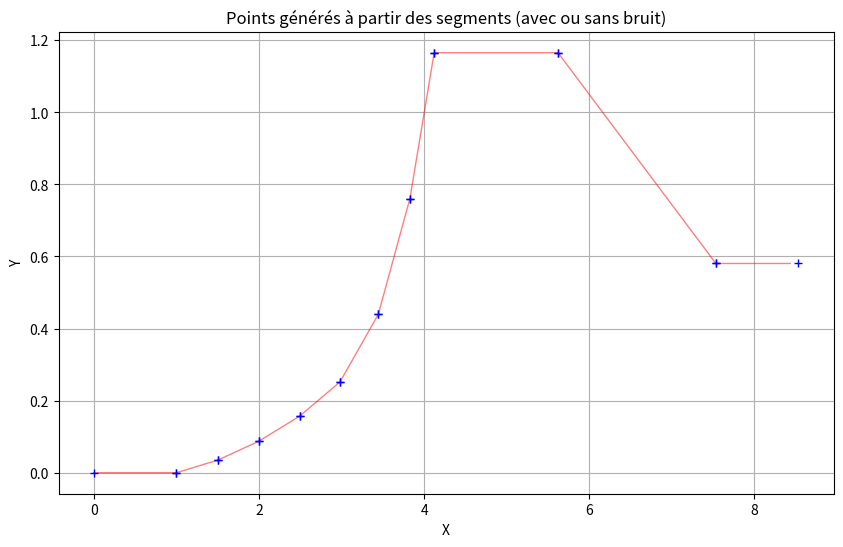

Generate this figure with matplotlib:
import sys
from math import pi, cos, sin, radians, degrees, atan2, sqrt  
import matplotlib.pyplot as plt
import numpy as np

class Segment:
    def __init__(self, start_x, start_y, end_x, end_y):
        self.start_x = start_x
        self.start_y = start_y
        self.end_x = end_x
        self.end_y = end_y
        self.dx = end_x - start_x
        self.dy = end_y - start_y
        self.length = float(np.sqrt(self.dx**2 + self.dy**2))
        self.radian = float(np.arctan2(self.dy, self.dx))  # Angle in radians
        self.degree = float(np.degrees(self.radian))  # Angle in degrees
        self.angle = self.degree
        self.slope = self.dy / self.dx if self.dx != 0 else float('inf')  # Slope of the segment (rise/run)
        self.intercept = start_y - self.slope * start_x  # y-intercept of the line (y = mx + b)
        self.start_point = (start_x, start_y)   
        self.end_point = (end_x, end_y)
        self.mid_point = ((start_x + end_x) / 2, (start_y + end_y) / 2)  # Midpoint of the segment
        self.is_vertical = self.dx == 0  # Check if the segment is vertical (dx = 0)
        self.is_horizontal = self.dy == 0  # Check if the segment is horizontal (dy = 0)
        self.is_positive = self.dy > 0
        self.is_negative = self.dy < 0  

    def __str__(self):
        return f"Segment: start=({self.start_x:.2f}, {self.start_y:.2f}), end=({self.end_x:.2f}, {self.end_y:.2f}), length={self.length:.2f}, angle={self.angle:.2f}°"
    
class Line:
    """
    Class to create a continuous line from a list of segments.
    Each segment is defined by its length and angle in degrees. 
    The segments are connected end-to-end to form a continuous line.
    The line is generated with a specified resolution (res).
    """
    def __init__(self, segments, res=0.2):
        self.user_segments = [] # user segments
        self.line_segments = [] # segments with interpolated points
        self.res = res  # resolution in meters
        # generated x-coordinates according to segments and resolution
        self.x = [] 
        self.y = []
        self.angle = [] 
        self.radian = []
        self._process_segments(segments) # generate line coordinates

    def _process_segments(self, segments):
        """
        Process the segments to create a continuous line and interpolate at the specified resolution.
        """
        current_x, current_y = 0.0, 0.0
        for length, degrees in segments:
            radian = np.radians(degrees)
            end_x = current_x + length * np.cos(radian)
            end_y = current_y + length * np.sin(radian)
            segment = Segment(current_x, current_y, end_x, end_y)
            self.user_segments.append(segment)
            self._interpolate_segment(segment)
            current_x, current_y = end_x, end_y
        
        # Add the last point to the line
        # self.x.append(current_x)
        # self.y.append(current_y)    
    
        
    def _interpolate_segment(self, segment):
        """
        Interpolate the segment to create points at the specified resolution.       
        The points are added to the line_x and line_y lists.
        """
        res = self.res*cos(np.radians(segment.angle))

        intp_x = np.arange(segment.start_x, segment.end_x, res)
        if intp_x[-1] >= segment.end_x:
            intp_x = intp_x[:-1]  # Remove the last point if it exceeds end_x
        intp_y = np.interp(intp_x, [segment.start_x, segment.end_x], [segment.start_y, segment.end_y])
        self.x.extend(intp_x)
        self.y.extend(intp_y)
        self.angle.extend([segment.angle] * len(intp_x))    # Store angle for each point
        self.radian.extend([segment.radian] * len(intp_x))  # Store radian for each point

        # Generate line segments
        for i in range(len(intp_x) - 1):
            self.line_segments.append(Segment(intp_x[i], intp_y[i], intp_x[i + 1], intp_y[i + 1]))
        
        # Add the last segment
        self.line_segments.append(Segment(intp_x[-1], intp_y[-1], segment.end_x, segment.end_y))

    def _line_distance(self):
        return np.sum(self.user_segments[i].length for i in range(len(self.user_segments)))
    
    def _add_noise(self, sigma=0.01):
        """
        Add random noise to the interpolated line.

        Args:
            sigma (float): Standard deviation of the noise.
        """
        noise_x = np.random.normal(0, sigma, len(self.x))  # Noise for x-coordinates
        noise_y = np.random.normal(0, sigma, len(self.y))  # Noise for y-coordinates

        self.x = np.array(self.x) + noise_x
        self.y = np.array(self.y) + noise_y

    def plot(self, add_noise=False, noise_sigma=0.01):
        """
        Plot the generated ground profile (in red) with individual segments (in blue).
        Optionally add noise to the line.

        Args:
            add_noise (bool): Whether to add noise to the line.
            noise_sigma (float): Standard deviation of the noise.
        """
        if add_noise:
            self._add_noise(sigma=noise_sigma)

        plt.figure(figsize=(10, 6))
        if len(self.x) > 50:
            plt.plot(self.x, self.y, 'r-', linewidth=1, alpha=0.5) 
            for segment in self.user_segments:
                plt.plot([segment.start_x, segment.end_x], [segment.start_y, segment.end_y], 'b+')
        else:
            for segment in self.user_segments:
                plt.plot([segment.start_x, segment.end_x], [segment.start_y, segment.end_y], 'bo')
            plt.plot(self.x, self.y, 'r+')

        plt.xlabel('X')
        plt.ylabel('Y')
        plt.title('Points générés à partir des segments (avec ou sans bruit)')
        plt.grid(True)
        plt.show()

    def __str__(self):
        """
        String representation of the Line object.
        """
        return f"Line: {len(self.user_segments)} segments, Nb.pts: {len(self.x)} total length={self._line_distance():.2f} m"

if __name__ == "__main__":
    # my_segments = [(1.0,-4.0), (1.0,-4.0), (1.0,-8.0), (1.0,-11.0), (1.0,-14.0), (1.0,-11.0), (1.0,-20.0), (1.0,-25.0), (1.0,-25.0), (1.0,-25.0), (1.0,-25.0), (1.0,-25.0), (1.0,-16.0), (1.0,-6.0), (1.0,-3.0), (1.0,0.0), (1.0,4.0), (1.0,4.0), (1.0,4.0), (1.0,11.0), (1.0,22.0), (1.0,40.0), (0.5,54.0), (1.5,0.0), (1.0,-17.0), (1.0,-21.0), (1.0,-20.0), (3.0,-6.0), (2.0,-3.0), (1.0,0.0)]
    my_segments = [(1.0,0.0), (0.5,4.0), (0.5,6.0), (0.5,8.0), (0.5,11.0), (0.5,22.0), (0.5,40.0), (0.5,54.0), (1.5,0.0), (2.0,-17.0), (1.0,0.0)]
    # my_segments = [(1.0,-20.0), (1.0,-8.0), (1.0,0.0)]
    # my_segments = [(1.0,-4.0)]
    # my_segments = [(1.0, 0.0)]
    my_resolution = 0.1 #meters
    
    my_line = Line (my_segments, my_resolution)
    print(my_line)

    for i, segment in enumerate(my_line.user_segments):
        print(f"User segment {i+1}: {segment}")

    for i, segment in enumerate(my_line.line_segments):
        print(f"Line segment {i+1}: {segment}")

    my_line.plot(add_noise=False, noise_sigma=0.005)

    
    sys.exit(False)
